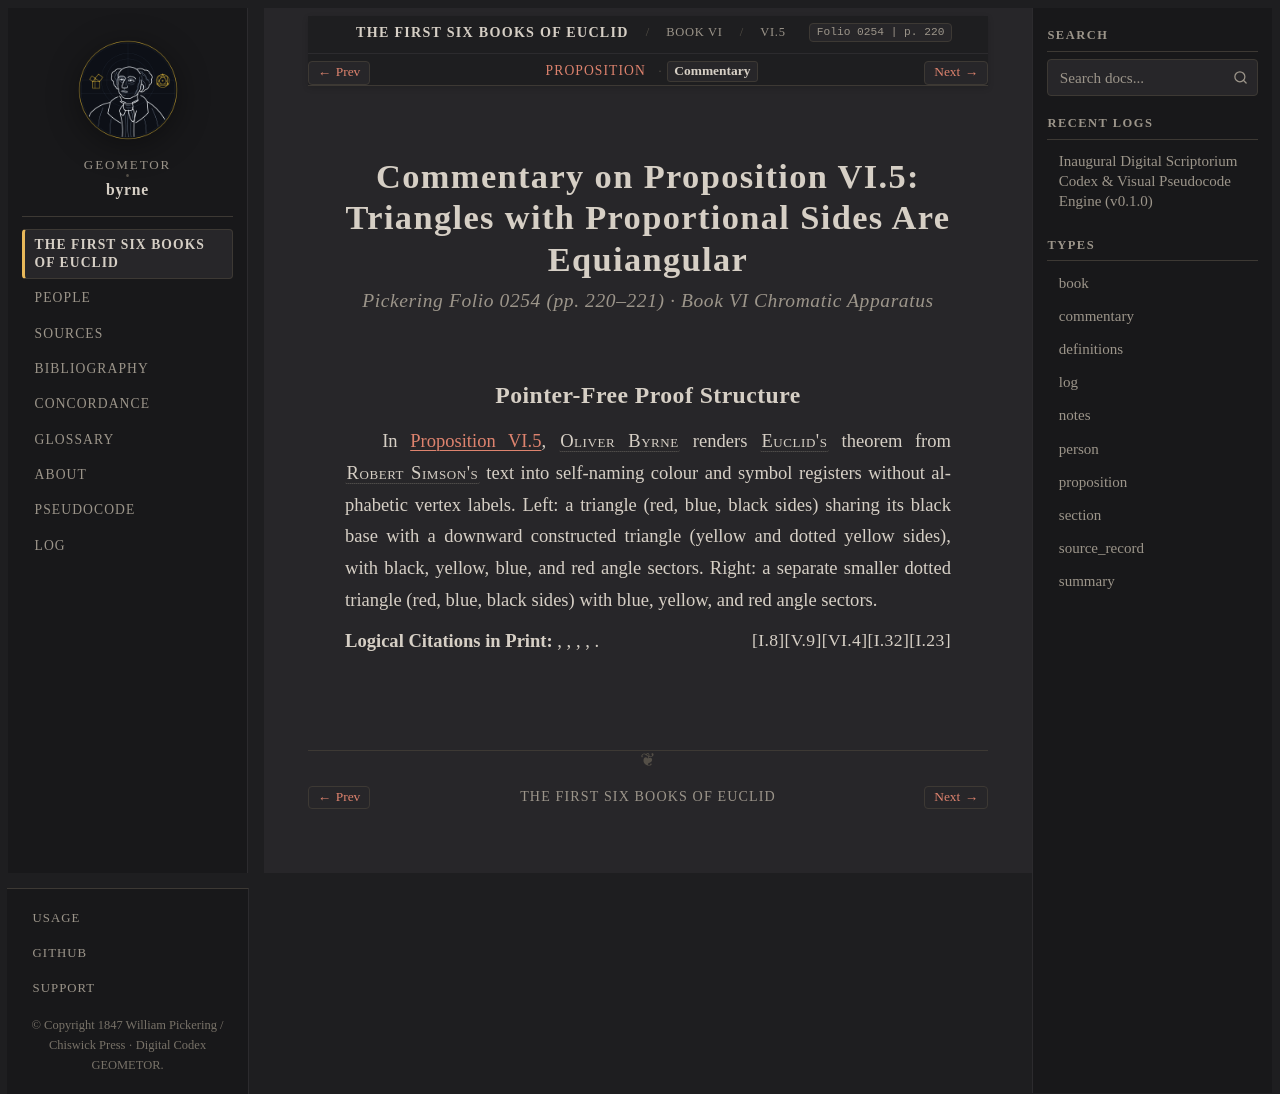

repository: geometor/byrne · page: coloured_euclid/book-vi/05/commentary.html · generator: sphinx

:canonical_id: VI.5.commentary
:book: VI
:proposition: 5
:order: 5
:type: commentary
:title: Commentary — Proposition VI.5
:folio: 0254
:page: 220

.. _byrne-vi-5-commentary:

.. folio:: 0254
   :page: 220

Commentary on Proposition VI.5: Triangles with Proportional Sides Are Equiangular
=================================================================================

.. rubric:: Pickering Folio 0254 (pp. 220–221) · Book VI Chromatic Apparatus

Pointer-Free Proof Structure
----------------------------

In :ref:`Proposition VI.5 <byrne-vi-5>`, :person:`Oliver Byrne <byrne>` renders :person:`Euclid's <euclid>` theorem from :person:`Robert Simson's <simson>` text into self-naming colour and symbol registers without alphabetic vertex labels. Left: a triangle (red, blue, black sides) sharing its black base with a downward constructed triangle (yellow and dotted yellow sides), with black, yellow, blue, and red angle sectors. Right: a separate smaller dotted triangle (red, blue, black sides) with blue, yellow, and red angle sectors.

**Logical Citations in Print:** :just:`I.23`, :just:`I.32`, :just:`VI.4`, :just:`V.9`, :just:`I.8`.
